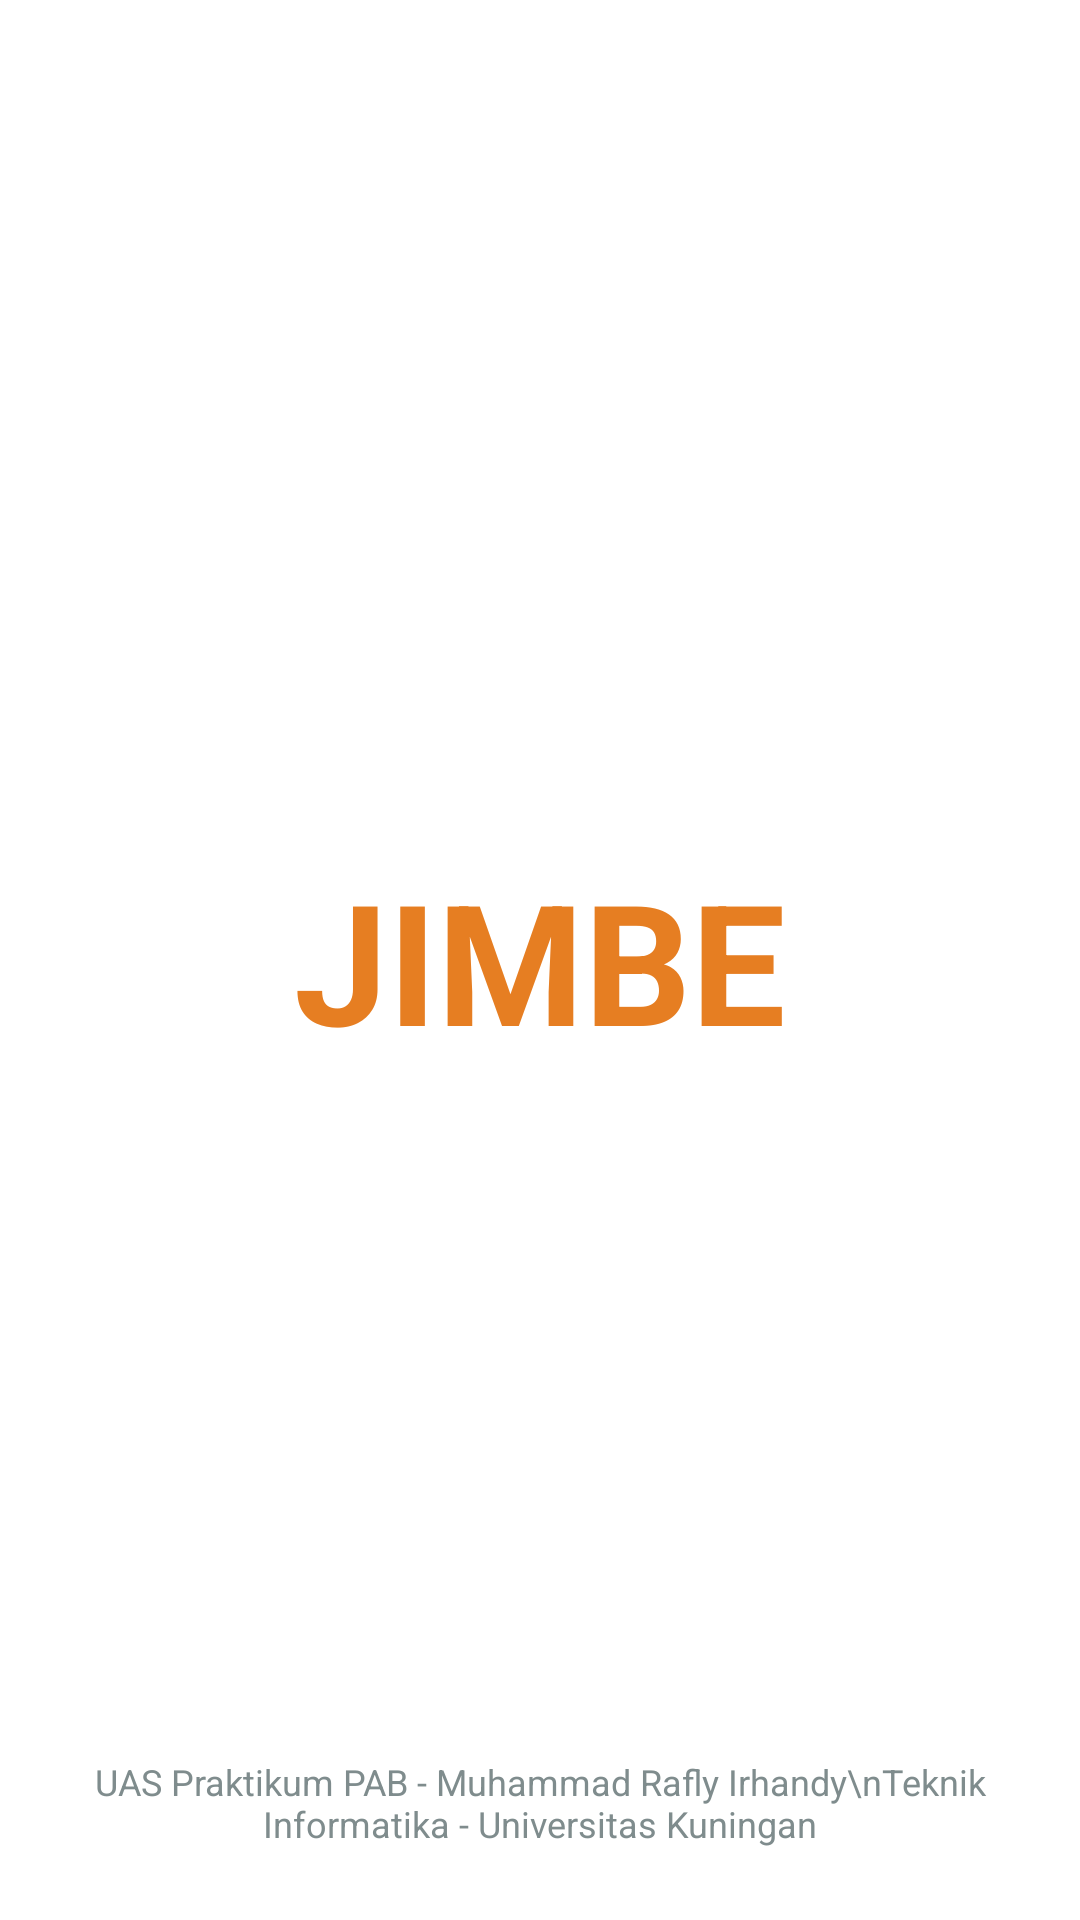

This screen was rendered from an Android layout file. Write that file and the resources it references.
<!-- AndroidManifest.xml: activity theme Theme.Jimbe.NoActionBar -->
<!-- res/layout/activity_splash.xml -->
<?xml version="1.0" encoding="utf-8"?>
<androidx.constraintlayout.widget.ConstraintLayout xmlns:android="http://schemas.android.com/apk/res/android"
    xmlns:app="http://schemas.android.com/apk/res-auto"
    xmlns:tools="http://schemas.android.com/tools"
    android:layout_width="match_parent"
    android:layout_height="match_parent"
    android:background="@color/jimbe_surface"
    tools:context=".SplashActivity">

    <TextView
        android:id="@+id/tvLogo"
        android:layout_width="wrap_content"
        android:layout_height="wrap_content"
        android:text="JIMBE"
        android:textColor="@color/jimbe_primary"
        android:textSize="56sp"
        android:textStyle="bold"
        app:layout_constraintBottom_toBottomOf="parent"
        app:layout_constraintEnd_toEndOf="parent"
        app:layout_constraintStart_toStartOf="parent"
        app:layout_constraintTop_toTopOf="parent" />

    <TextView
        android:id="@+id/tvFooter"
        android:layout_width="0dp"
        android:layout_height="wrap_content"
        android:layout_margin="24dp"
        android:gravity="center"
        android:text="UAS Praktikum PAB - Muhammad Rafly Irhandy\nTeknik Informatika - Universitas Kuningan"
        android:textColor="@color/jimbe_text_secondary"
        android:textSize="12sp"
        app:layout_constraintBottom_toBottomOf="parent"
        app:layout_constraintEnd_toEndOf="parent"
        app:layout_constraintStart_toStartOf="parent" />

</androidx.constraintlayout.widget.ConstraintLayout>
<!-- resources referenced by this layout -->
<resources>
  <color name="jimbe_primary">#E67E22</color>
  <color name="jimbe_surface">#FFFFFF</color>
  <color name="jimbe_text_secondary">#7F8C8D</color>
  <style name="Theme.Jimbe.NoActionBar" parent="Theme.Jimbe">
          <item name="windowActionBar">false</item>
          <item name="windowNoTitle">true</item>
      </style>
  <style name="Theme.Jimbe" parent="Base.Theme.Jimbe" />
  <style name="Base.Theme.Jimbe" parent="Theme.Material3.Light.NoActionBar">
          
          <item name="colorPrimary">@color/jimbe_primary</item>
          <item name="colorSecondary">@color/jimbe_secondary</item>
          <item name="android:colorBackground">@color/jimbe_background</item>
          <item name="colorSurface">@color/jimbe_surface</item>
          <item name="android:textColorPrimary">@color/jimbe_text_primary</item>
          <item name="android:textColorSecondary">@color/jimbe_text_secondary</item>
      </style>
  <color name="jimbe_secondary">#3498DB</color>
  <color name="jimbe_background">#F8F9FA</color>
  <color name="jimbe_text_primary">#2C3E50</color>
</resources>
